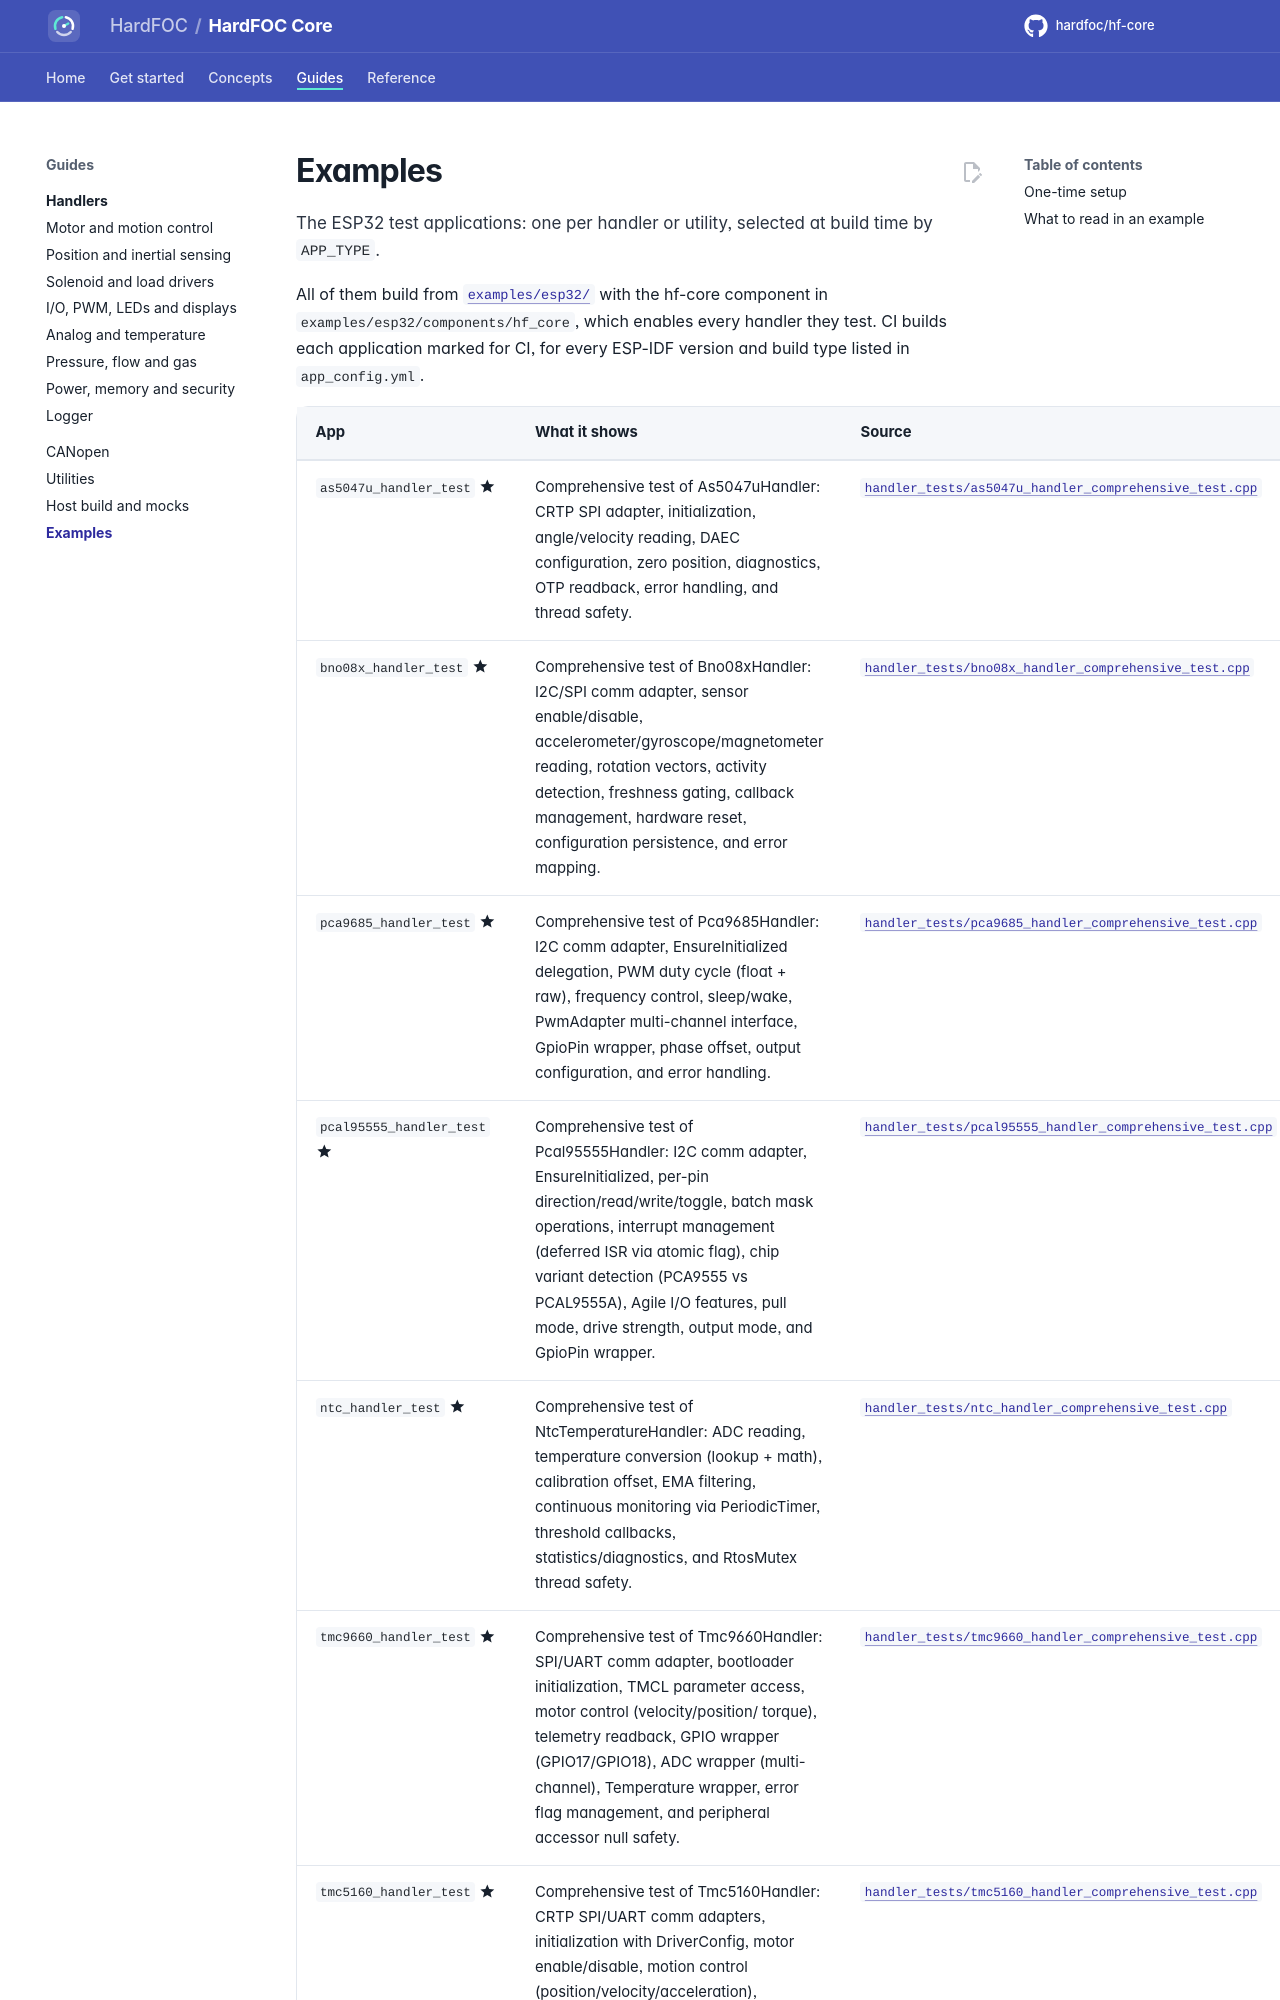

repository: hardfoc/hf-core · page: dev/examples/index.html · generator: mkdocs

# Examples

The ESP32 test applications: one per handler or utility, selected at build time by `APP_TYPE`.

All of them build from [`examples/esp32/`](../examples/esp32/app_config.yml) with the hf-core component in
`examples/esp32/components/hf_core`, which enables every handler they test. CI builds each application marked for
CI, for every ESP-IDF version and build type listed in `app_config.yml`.
